Dataset: dataset (GitHub, JuuuuuJu/EECampEdu). Classes: down gesture, left gesture, null no gesture, palm gesture, right gesture, rock gesture, stone gesture, thumb gesture.

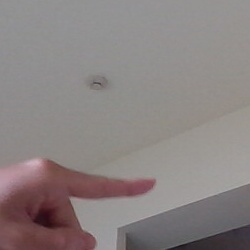
Label: right gesture

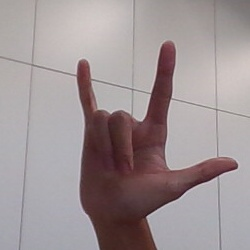
Label: rock gesture

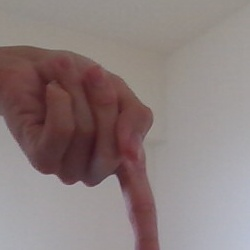
Label: down gesture

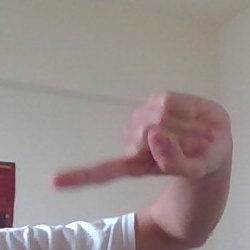
Label: left gesture

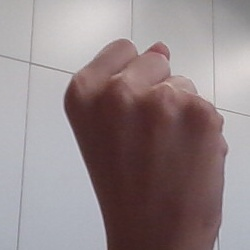
Label: stone gesture

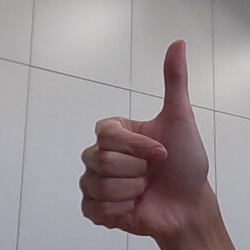
Label: thumb gesture
